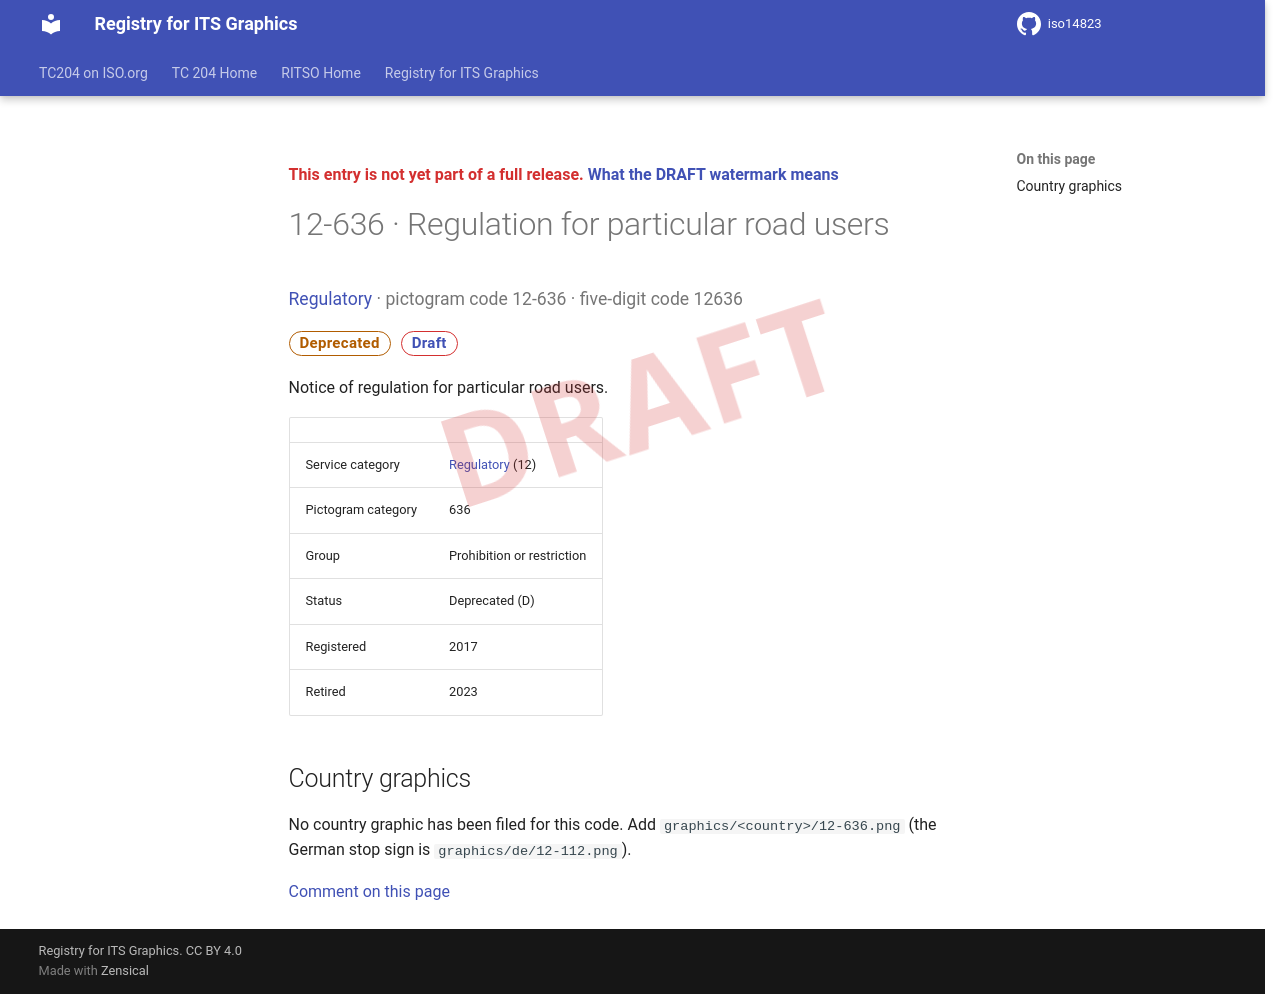

repository: k-vaughn/iso14823 · page: v0.1.0-alpha.1/signs/12-636/index.html · generator: mkdocs

<div class="draft4-watermark" aria-hidden="true"></div>

<p class="draft-note">This entry is not yet part of a full release. <a href="../#draft-watermark">What the DRAFT watermark means</a></p>

# 12-636 · Regulation for particular road users

<p class="sign-kicker"><a href="../categories/12/">Regulatory</a> · pictogram code 12-636 · five-digit code 12636</p>
<p class="sign-chips"><span class="chip chip-deprecated">Deprecated</span> <a class="chip chip-draft" href="../#draft-watermark">Draft</a></p>
<p>Notice of regulation for particular road users.</p>
| | |
| --- | --- |
| Service category | <a href="../categories/12/">Regulatory</a> (12) |
| Pictogram category | 636 |
| Group | Prohibition or restriction |
| Status | Deprecated (D) |
| Registered | 2017 |
| Retired | 2023 |

## Country graphics

<p>No country graphic has been filed for this code. Add <code>graphics/&lt;country&gt;/12-636.png</code> (the German stop sign is <code>graphics/de/12-112.png</code>).</p>

[Comment on this page](https://github.com/k-vaughn/iso14823/issues/new?template=page-feedback.yml&title=%5BPage+feedback%5D+12-636+%C2%B7+Regulation+for+particular+road+users&page-title=12-636+%C2%B7+Regulation+for+particular+road+users&page-path=signs%2F12-636.md)
